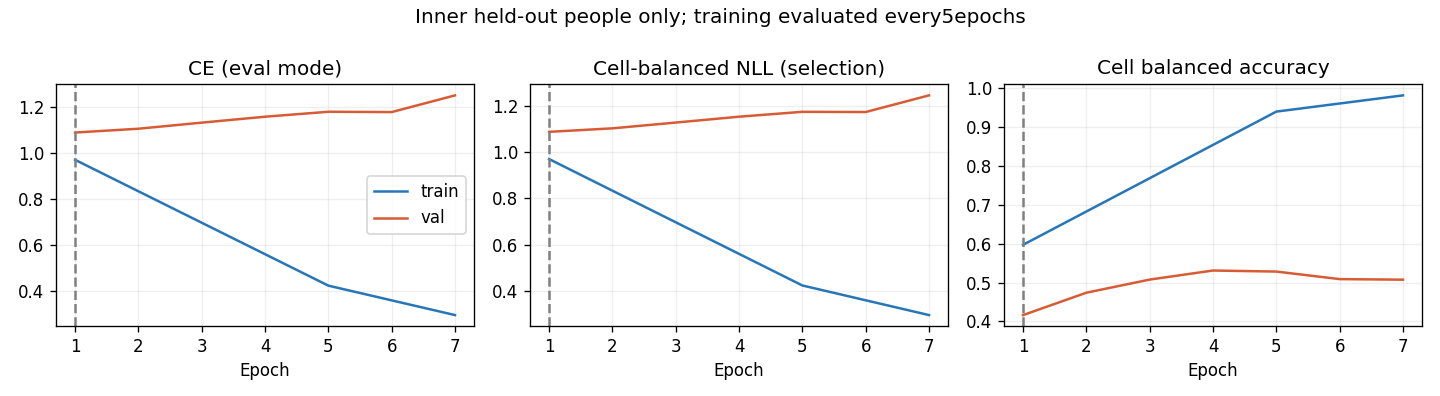

Values plotted in this chart, from the file beside it:
epoch, optimization_ce, train_ce, train_cell_nll, train_cell_ba, val_ce, val_cell_nll, val_cell_ba, raw_val_ce, raw_val_cell_nll, raw_val_cell_ba
1, 1.123, 0.9696, 0.9696, 0.5972, 1.088, 1.087, 0.4163, 1.088, 1.087, 0.4163
2, 0.9801, , , , 1.104, 1.102, 0.4739, 1.104, 1.102, 0.4739
3, 0.8421, , , , 1.131, 1.127, 0.5077, 1.131, 1.127, 0.5077
4, 0.7302, , , , 1.156, 1.152, 0.531, 1.156, 1.152, 0.531
5, 0.6433, 0.4243, 0.4245, 0.9401, 1.178, 1.173, 0.5283, 1.178, 1.173, 0.5283
6, 0.5977, , , , 1.176, 1.172, 0.5089, 1.176, 1.172, 0.5089
7, 0.5564, 0.2967, 0.2968, 0.9818, 1.249, 1.244, 0.5074, 1.249, 1.244, 0.5074
